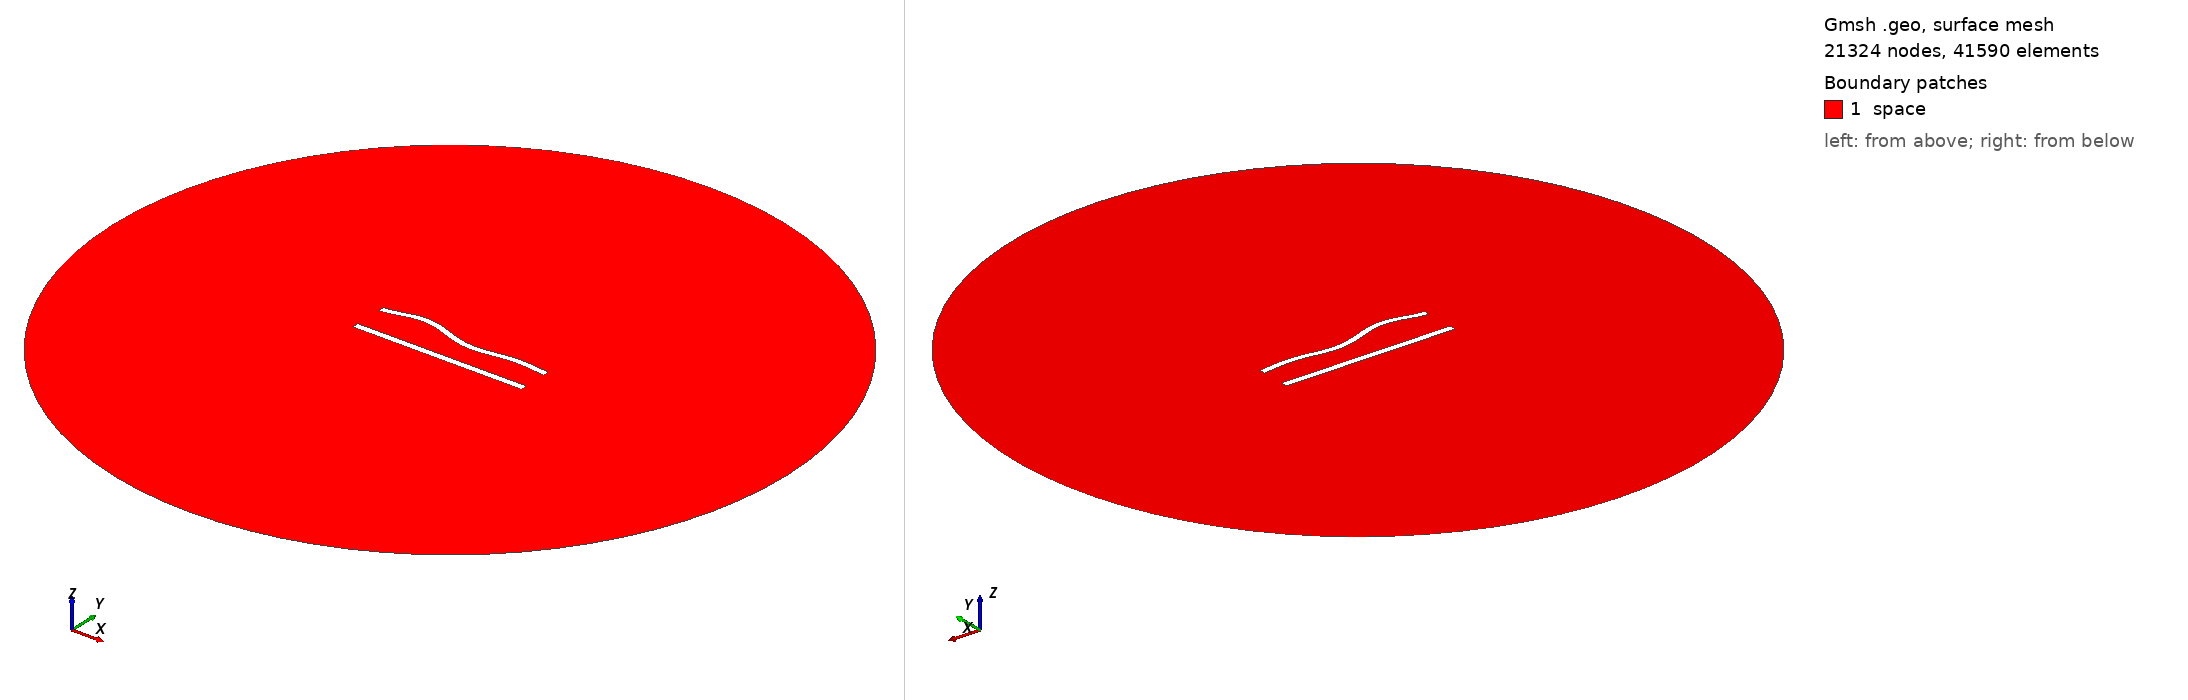

Gmsh geometry script, surface-meshed: 21324 nodes, 41590 surface elements. Boundary patches (legend numbers): 1 space. Left view from above one corner, right view from below the opposite corner. Legend entries are the model's physical surfaces. The drawing asked Gmsh for element sizes between 1% and 20% of the model's largest extent; the script's own settings can give other sizes.

=== 423.geo (drawn) ===
//---------------------------------------
// Geometry kernel
//---------------------------------------

SetFactory("OpenCASCADE");



//---------------------------------------
// Parameters of the geometry
//---------------------------------------

// Overetch of the upper plate
overetch = 0.125;

// Distance between the plates
distance = 20.0;

// Discretization over the x axis (for the deformation)
nx = 50; 

// Length of the plate
L = 100 - overetch; 

// Number of modes
n = 4; 

// 1st mode coefficient
coeff(1) = -1.5;
beta(1) = 0.596864 * 3.1415926535 / L;

// 2nd mode coefficient
coeff(2) = 0.0;
beta(2) = 1.49418 * 3.1415926535 / L;

// 3rd mode coefficient
coeff(3) = 1.5;
beta(3) = 2.50025 * 3.1415926535 / L;

// 4th mode coefficient
coeff(4) = 1.5;
beta(4) = 3.49999 * 3.1415926535 / L;



//---------------------------------------
// Upper plate (deformed rectangle)
//---------------------------------------

// Coordiantes of the upper plate
xmin = -50;
xmax = 50 - overetch;

// Height of the upper plate
yheight = 4 - 2 * overetch;

// Indexes of the points
UpperID[] = {};
LowerID[] = {};
LeftID[] = {};
RightID[] = {};

// Point index
p = 1;

// Horizontal edges
For i In {1:nx}
    x = xmin + (i-1)*(xmax - xmin)/(nx-1);

    y_bottom = distance / 2 + overetch;
    For j In {1:n}
        C = (Cosh(beta(j)*L) + Cos(beta(j)*L)) / (Sinh(beta(j)*L) + Sin(beta(j)*L));
        y_bottom  = y_bottom + coeff(j) * (Cosh(beta(j)*(x+50)) - Cos(beta(j)*(x+50)) - C * (Sinh(beta(j)*(x+50)) - Sin(beta(j)*(x+50))));
    EndFor

    y_top = y_bottom + yheight;

    Point(p) = {x, y_top, 0, 1.0};
    UpperID[i] = p;
    p = p + 1;

    Point(p) = {x, y_bottom, 0, 1.0};
    LowerID[i] = p;
    p = p + 1;
EndFor

// Create point lists
UpperPts[] = {}; LowerPts[] = {};
For i In {1:nx}
  UpperPts[] += {UpperID[i]};
  LowerPts[] += {LowerID[i]};
EndFor

// Build splines
Spline(1) = {UpperPts[]};
Spline(2) = {LowerPts[]};
Line(3) = {LowerPts[nx-1], UpperPts[nx-1]};
Line(4) = {LowerPts[0], UpperPts[0]};

// Build the plane surface
Curve Loop(1) = {2, 3, -1, -4};
Plane Surface(1) = {1};



//---------------------------------------
// Lower plate (rectangle)
//---------------------------------------

// Vertices
Point(1001) = {-50, -distance/2, 0, 1.0};
Point(1002) = { 50, -distance/2, 0, 1.0};
Point(1003) = { 50,  -distance/2 + 4, 0, 1.0};
Point(1004) = {-50,  -distance/2 + 4, 0, 1.0};

// Edges
Line(5) = {1001, 1002};
Line(6) = {1002, 1003};
Line(7) = {1003, 1004};
Line(8) = {1004, 1001};

// Plane surface
Line Loop(2) = {5, 6, 7, 8};
Plane Surface(2) = {2}; 



//---------------------------------------
// Outer (fictious) boundary
//---------------------------------------

// Points
Point(1005) = {0, 0, 0};       // Center
Point(1006) = {200, 0, 0};     // Start point
Point(1007) = {0, 200, 0};     // 90 degrees
Point(1008) = {-200, 0, 0};    // 180 degrees
Point(1009) = {0, -200, 0};    // 270 degrees

// Circle arcs (each needs start, center, end)
Circle(9) = {1006, 1005, 1007};
Circle(10) = {1007, 1005, 1008};
Circle(11) = {1008, 1005, 1009};
Circle(12) = {1009, 1005, 1006};

// Plane surface for the entire domain
Curve Loop(3) = {9, 10, 11, 12};
Surface(3) = {3};

// Subtract the plates from the whole domain to obtain the actual domain where we want to solve the equations
BooleanDifference{ Surface{3}; Delete; }{ Surface{1}; Surface{2}; Delete; }




//---------------------------------------
// Transfinite Lines/Curves
//---------------------------------------

// Set the number of points on the boundaries
r = 6;
d = 0.15;

// Plates
Transfinite Curve {1} = 50*r/4 Using Progression 1;
Transfinite Line {2} = 50*r Using Progression 1;
Transfinite Curve {3, 4} = 2*r Using Progression 1+d;
Transfinite Line {5} = 50*r/4 Using Progression 1;
Transfinite Line {7} = 50*r Using Progression 1;
Transfinite Line {6} = 2*r Using Progression 1-d;
Transfinite Line {8} = 2*r Using Progression 1+d;

// Outer boundary
Transfinite Line {9, 10, 11, 12} = 20 Using Progression 1;



//---------------------------------------
// Physical groups
//---------------------------------------                

// Physical curves (boundaries)
Physical Line("force_segment", 10) = {2};
Physical Line("upper_plate", 11) = {1, 3, 4};
Physical Line("lower_plate", 12) = {5, 6, 7, 8};
Physical Line("boundary", 20) = {9, 10, 11, 12};

// Physical Surfaces
Physical Surface("space", 30) = {3};



//---------------------------------------
// 6. Generate the Mesh
//---------------------------------------

// 2D mesh generation
Mesh 2;
